Run: headless pygame with SDL's dummy video driver; simulated clock (each Clock.tick advances the game by its frame time, no real sleeping); random seed 0; keys injected as events and as key.get_pressed() state; no mouse input.
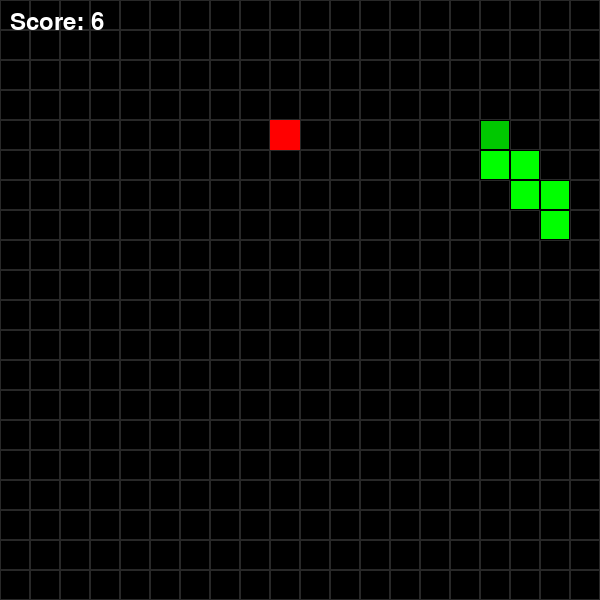
Frame 1 of 4 · flips 1–60 · no input
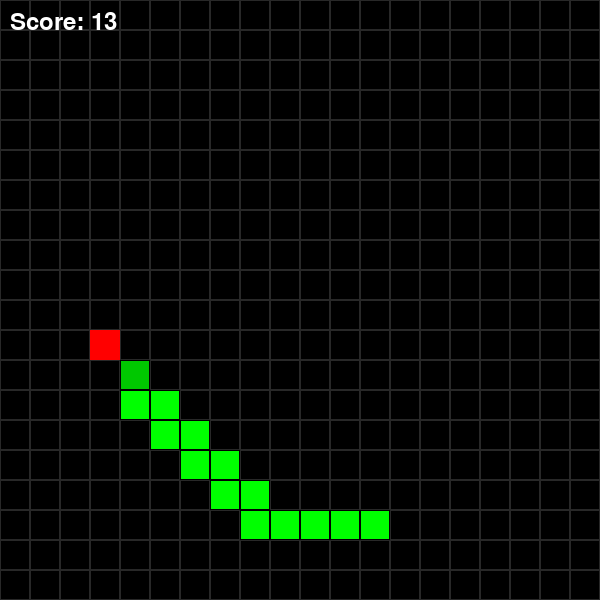
Frame 2 of 4 · flips 61–180 · tapped SPACE, RETURN · held RIGHT (→), D
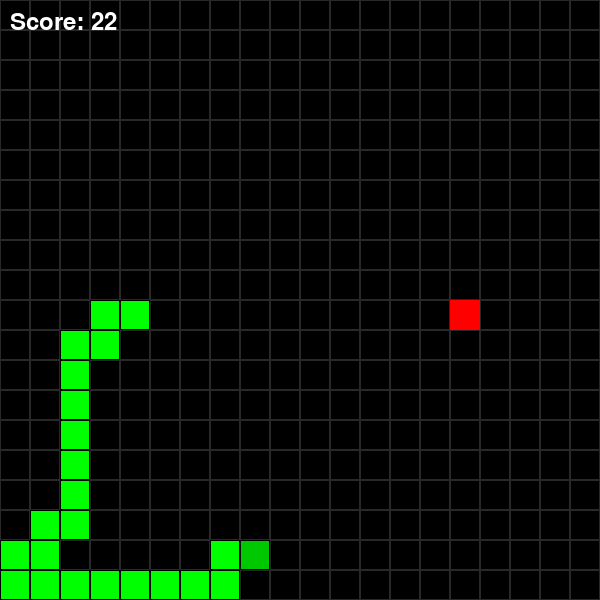
Frame 3 of 4 · flips 181–300 · held DOWN (↓), S
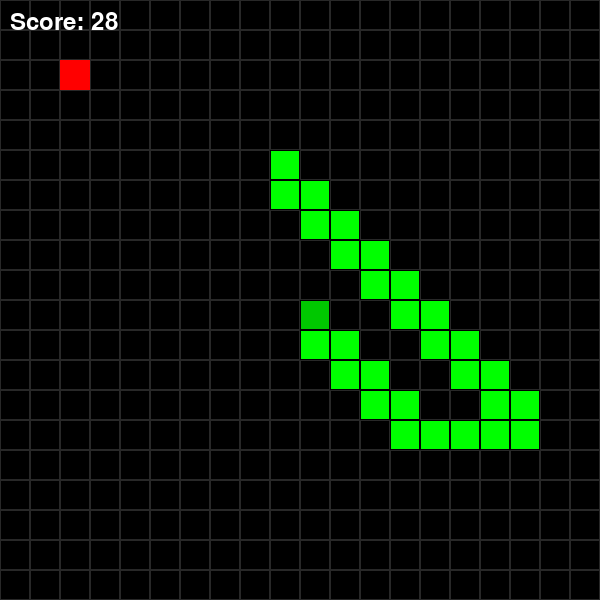
Frame 4 of 4 · flips 301–420 · held LEFT (←), A, UP (↑), W

The pygame program that drew these frames:

import pygame
import random
import sys

# --- Configuration ---
GRID_WIDTH = 20  # Width of the game grid in cells
GRID_HEIGHT = 20 # Height of the game grid in cells
CELL_SIZE = 30   # Size of each cell in pixels
SCREEN_WIDTH = GRID_WIDTH * CELL_SIZE
SCREEN_HEIGHT = GRID_HEIGHT * CELL_SIZE
GAME_SPEED = 10 # Increased speed since AI is now smarter

# --- Colors ---
BLACK = (0, 0, 0)
WHITE = (255, 255, 255)
GREEN = (0, 255, 0)
RED = (255, 0, 0)
BLUE = (50, 153, 213)
GRID_COLOR = (40, 40, 40)

# --- Directions ---
UP = (0, -1)
DOWN = (0, 1)
LEFT = (-1, 0)
RIGHT = (1, 0)
DIRECTIONS = [UP, DOWN, LEFT, RIGHT]



class SimpleSnakeAI:
    """Simple and efficient AI that moves directly towards food using delta calculation."""
    
    def get_next_move(self, snake, food_pos):
        """Determine the next best move using simple delta calculation."""
        head = snake.get_head_position()
        
        # Calculate deltas
        dx = food_pos[0] - head[0]
        dy = food_pos[1] - head[1]
        
        # Determine preferred directions based on larger delta
        preferred_directions = []
        
        # Prioritize the direction with the larger absolute delta
        if abs(dx) >= abs(dy):
            # Horizontal movement is preferred
            if dx > 0:
                preferred_directions.append(RIGHT)
            elif dx < 0:
                preferred_directions.append(LEFT)
            
            # Then vertical
            if dy > 0:
                preferred_directions.append(DOWN)
            elif dy < 0:
                preferred_directions.append(UP)
        else:
            # Vertical movement is preferred
            if dy > 0:
                preferred_directions.append(DOWN)
            elif dy < 0:
                preferred_directions.append(UP)
            
            # Then horizontal
            if dx > 0:
                preferred_directions.append(RIGHT)
            elif dx < 0:
                preferred_directions.append(LEFT)
        
        # Try preferred directions first
        for direction in preferred_directions:
            next_pos = (head[0] + direction[0], head[1] + direction[1])
            if self.is_safe_move(next_pos, snake):
                return direction
        
        # If preferred directions are blocked, try any safe direction
        for direction in DIRECTIONS:
            next_pos = (head[0] + direction[0], head[1] + direction[1])
            if self.is_safe_move(next_pos, snake):
                return direction
        
        # Last resort: continue in current direction if possible
        next_pos = (head[0] + snake.direction[0], head[1] + snake.direction[1])
        if self.is_safe_move(next_pos, snake):
            return snake.direction
        
        # Emergency fallback
        return RIGHT
    
    def is_safe_move(self, pos, snake):
        """Check if a position is safe (within bounds and not on snake body)."""
        x, y = pos
        
        # Check boundaries
        if x < 0 or x >= GRID_WIDTH or y < 0 or y >= GRID_HEIGHT:
            return False
        
        # Check if position is on snake body
        if pos in snake.body:
            return False
        
        return True

class Snake:
    """Represents the snake in the game."""
    def __init__(self):
        self.body = [(GRID_WIDTH // 2, GRID_HEIGHT // 2)]
        self.direction = RIGHT
        self.length = 1

    def get_head_position(self):
        """Returns the position of the snake's head."""
        return self.body[0]

    def turn(self, point):
        """Changes the snake's direction."""
        if self.length > 1 and (point[0] * -1, point[1] * -1) == self.direction:
            return  # Avoids moving directly backward
        else:
            self.direction = point

    def move(self):
        """Moves the snake one step forward in current direction."""
        head = self.get_head_position()
        new_head = (head[0] + self.direction[0], head[1] + self.direction[1])
        self.body.insert(0, new_head)
        if len(self.body) > self.length:
            self.body.pop()

    def grow(self):
        """Increases the snake's length by one."""
        self.length += 1

    def draw(self, surface):
        """Draws the snake on the screen."""
        for i, segment in enumerate(self.body):
            r = pygame.Rect((segment[0] * CELL_SIZE, segment[1] * CELL_SIZE), (CELL_SIZE, CELL_SIZE))
            # Make head slightly different color
            color = (0, 200, 0) if i == 0 else GREEN
            pygame.draw.rect(surface, color, r)
            pygame.draw.rect(surface, BLACK, r, 1)

class Food:
    """Represents the food in the game."""
    def __init__(self):
        self.position = (0, 0)
        self.randomize_position()

    def randomize_position(self, snake_body=[]):
        """Places the food at a random position on the grid, not on the snake."""
        while True:
            self.position = (random.randint(0, GRID_WIDTH - 1), random.randint(0, GRID_HEIGHT - 1))
            if self.position not in snake_body:
                break

    def draw(self, surface):
        """Draws the food on the screen."""
        r = pygame.Rect((self.position[0] * CELL_SIZE, self.position[1] * CELL_SIZE), (CELL_SIZE, CELL_SIZE))
        pygame.draw.rect(surface, RED, r)

def draw_grid(surface):
    """Draws the grid lines on the screen."""
    for y in range(0, SCREEN_HEIGHT, CELL_SIZE):
        for x in range(0, SCREEN_WIDTH, CELL_SIZE):
            rect = pygame.Rect(x, y, CELL_SIZE, CELL_SIZE)
            pygame.draw.rect(surface, GRID_COLOR, rect, 1)

def main():
    """Main function to run the game."""
    pygame.init()
    screen = pygame.display.set_mode((SCREEN_WIDTH, SCREEN_HEIGHT))
    pygame.display.set_caption("Snake AI - Smart Pathfinding")
    clock = pygame.time.Clock()

    snake = Snake()
    food = Food()
    food.randomize_position(snake.body)
    ai = SimpleSnakeAI()

    score = 0
    font = pygame.font.Font(None, 36)

    while True:
        for event in pygame.event.get():
            if event.type == pygame.QUIT:
                pygame.quit()
                sys.exit()

        # --- AI Logic ---
        # Get the next best move from our smart AI
        next_direction = ai.get_next_move(snake, food.position)
        snake.turn(next_direction)
        snake.move()
        
        # Check for wall collision
        head = snake.get_head_position()
        if (head[0] < 0 or head[0] >= GRID_WIDTH or 
            head[1] < 0 or head[1] >= GRID_HEIGHT):
            print(f"Game Over! Hit wall. Final Score: {score}")
            pygame.time.wait(3000)
            pygame.quit()
            sys.exit()
        
        # Check for self collision
        if head in snake.body[1:]:
            print(f"Game Over! Hit self. Final Score: {score}")
            pygame.time.wait(3000)
            pygame.quit()
            sys.exit()
        
        # Check for collision with food
        if head == food.position:
            snake.grow()
            score += 1
            food.randomize_position(snake.body)
            print(f"Score: {score}")
            
            # Check if won
            if snake.length == GRID_WIDTH * GRID_HEIGHT:
                print("Game Won! The snake has filled the board.")
                pygame.time.wait(3000)
                pygame.quit()
                sys.exit()

        # Drawing everything
        screen.fill(BLACK)
        draw_grid(screen)
        snake.draw(screen)
        food.draw(screen)
        
        # Display Score
        score_text = font.render(f"Score: {score}", True, WHITE)
        screen.blit(score_text, (10, 10))

        pygame.display.flip()
        clock.tick(GAME_SPEED)

if __name__ == '__main__':
    main()
